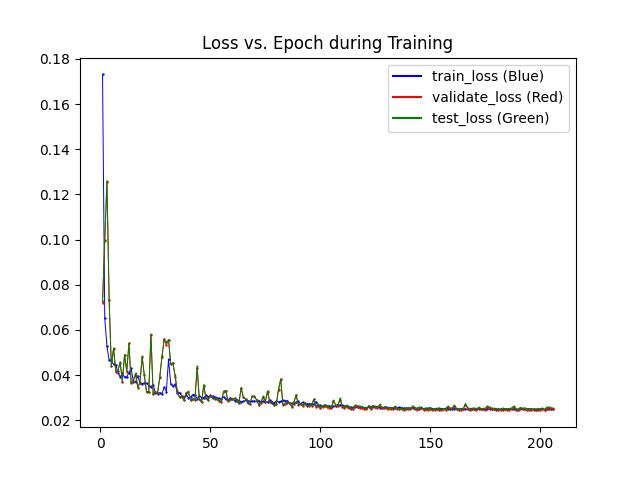

The file beside this chart, header and first rows:
epochs, train_losses, val_losses, test_losses
1, 0.1732, 0.07199, 0.07302
2, 0.06519, 0.09985, 0.09957
3, 0.05278, 0.1255, 0.126
4, 0.04669, 0.07315, 0.07321
5, 0.04656, 0.04398, 0.04414
6, 0.04473, 0.05165, 0.05203
7, 0.04466, 0.04157, 0.0419
8, 0.0411, 0.04193, 0.04195
9, 0.0392, 0.04547, 0.04582
10, 0.04087, 0.03711, 0.0374
11, 0.03904, 0.04911, 0.04892
12, 0.03935, 0.04145, 0.04203
13, 0.04097, 0.05404, 0.05406
14, 0.04306, 0.03633, 0.03641
15, 0.03708, 0.03756, 0.0378
16, 0.0369, 0.04022, 0.04085
17, 0.03953, 0.03451, 0.03482
18, 0.03663, 0.03651, 0.0368
19, 0.03625, 0.0479, 0.04831
20, 0.03649, 0.03992, 0.03987
21, 0.03647, 0.03266, 0.03253
22, 0.03537, 0.03245, 0.03248
23, 0.0349, 0.05792, 0.05806
24, 0.03577, 0.03153, 0.03156
25, 0.0321, 0.03268, 0.03272
26, 0.03173, 0.03203, 0.03199
27, 0.03219, 0.03908, 0.03875
28, 0.03169, 0.04801, 0.04828
29, 0.03461, 0.05613, 0.05548
30, 0.03268, 0.05325, 0.05453
31, 0.04706, 0.05555, 0.05575
32, 0.03608, 0.04497, 0.0449
33, 0.03502, 0.04541, 0.04525
34, 0.03591, 0.03923, 0.03997
35, 0.03206, 0.03286, 0.03271
36, 0.03228, 0.0301, 0.03017
37, 0.0307, 0.03055, 0.03045
38, 0.03011, 0.02889, 0.02887
39, 0.0311, 0.03226, 0.03194
40, 0.03007, 0.03245, 0.03277
41, 0.03023, 0.02886, 0.02889
42, 0.0314, 0.02933, 0.02943
43, 0.03129, 0.02919, 0.02917
44, 0.02959, 0.04316, 0.044
45, 0.03086, 0.02932, 0.02946
46, 0.03, 0.0279, 0.02804
47, 0.02997, 0.03516, 0.0358
48, 0.03103, 0.02973, 0.02966
49, 0.03051, 0.02895, 0.02891
50, 0.03087, 0.03114, 0.03095
51, 0.03074, 0.02969, 0.02972
52, 0.03017, 0.0296, 0.0295
53, 0.02988, 0.02922, 0.02932
54, 0.02969, 0.02844, 0.02872
55, 0.02939, 0.02823, 0.02832
56, 0.03042, 0.03281, 0.03252
57, 0.02931, 0.03299, 0.03313
58, 0.02901, 0.02866, 0.02877
59, 0.02991, 0.02932, 0.02912
60, 0.02951, 0.0292, 0.02921
... 146 more rows
